The GitHub repository zhawhjw/similar-images_table contains a labelled image folder "similar-images_table" with 13 categories: American country style, industrial style, Japanese style, Korean style, light luxury style, Mediterranean style, Ming Qing style, minimalist style, modern style, neoclassical style, Nordic style, Southeast Asia style, vintage style. Examples follow, each with its label.

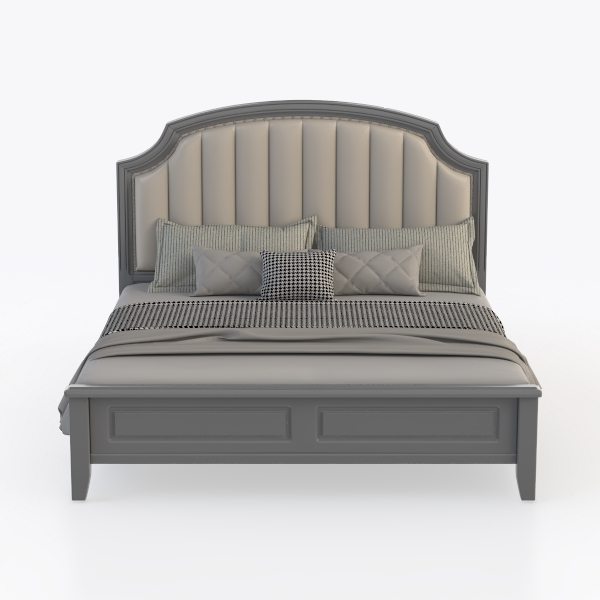
Label: vintage style

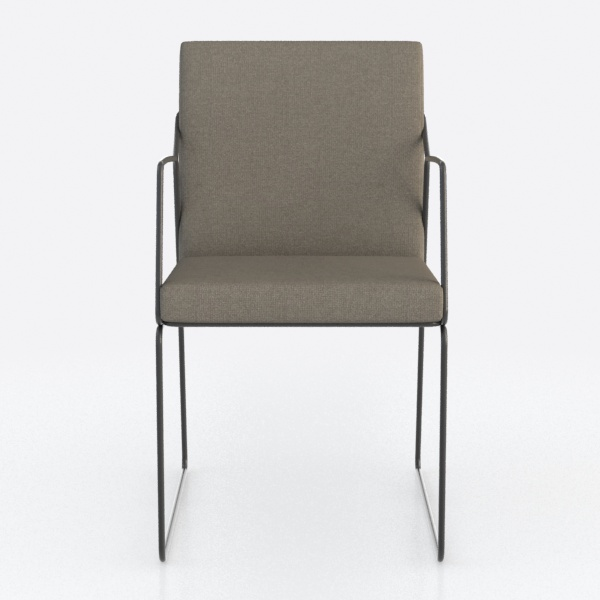
Label: minimalist style

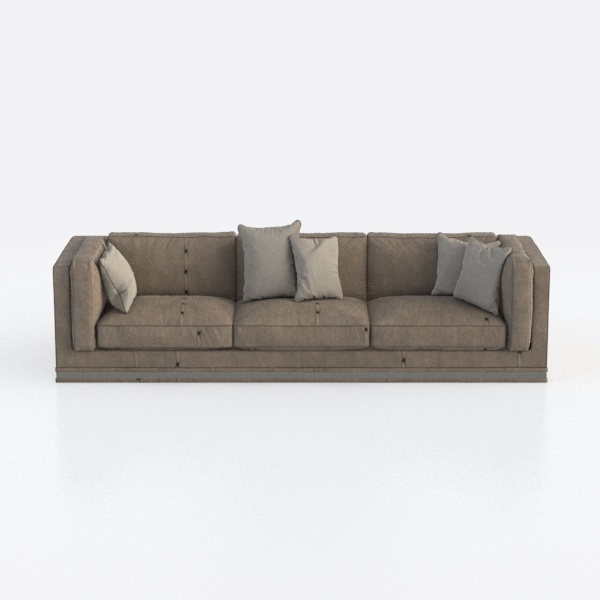
Label: Japanese style

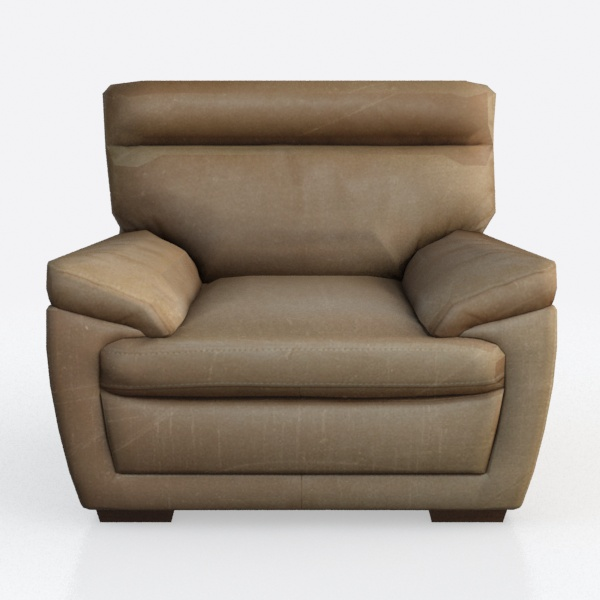
Label: Southeast Asia style

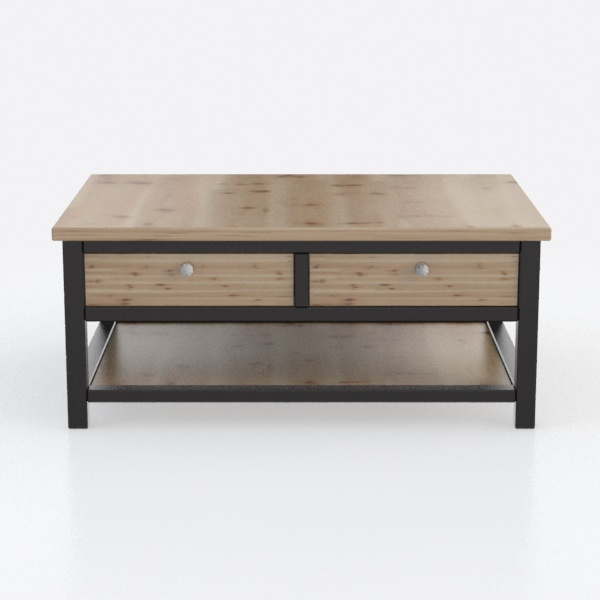
Label: industrial style

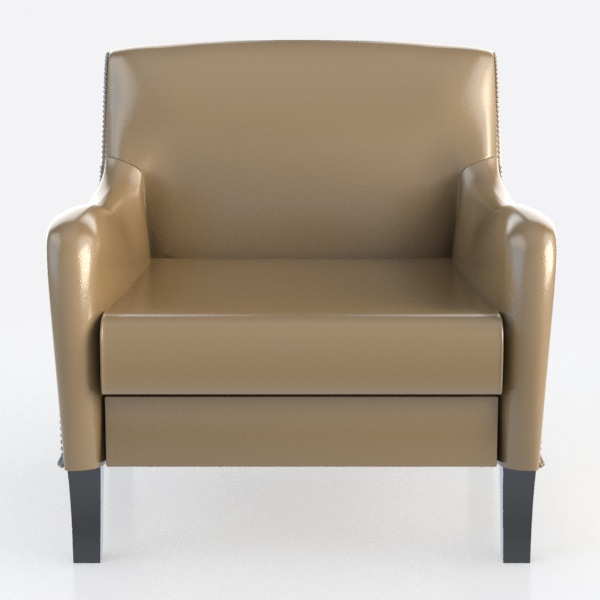
Label: Japanese style
